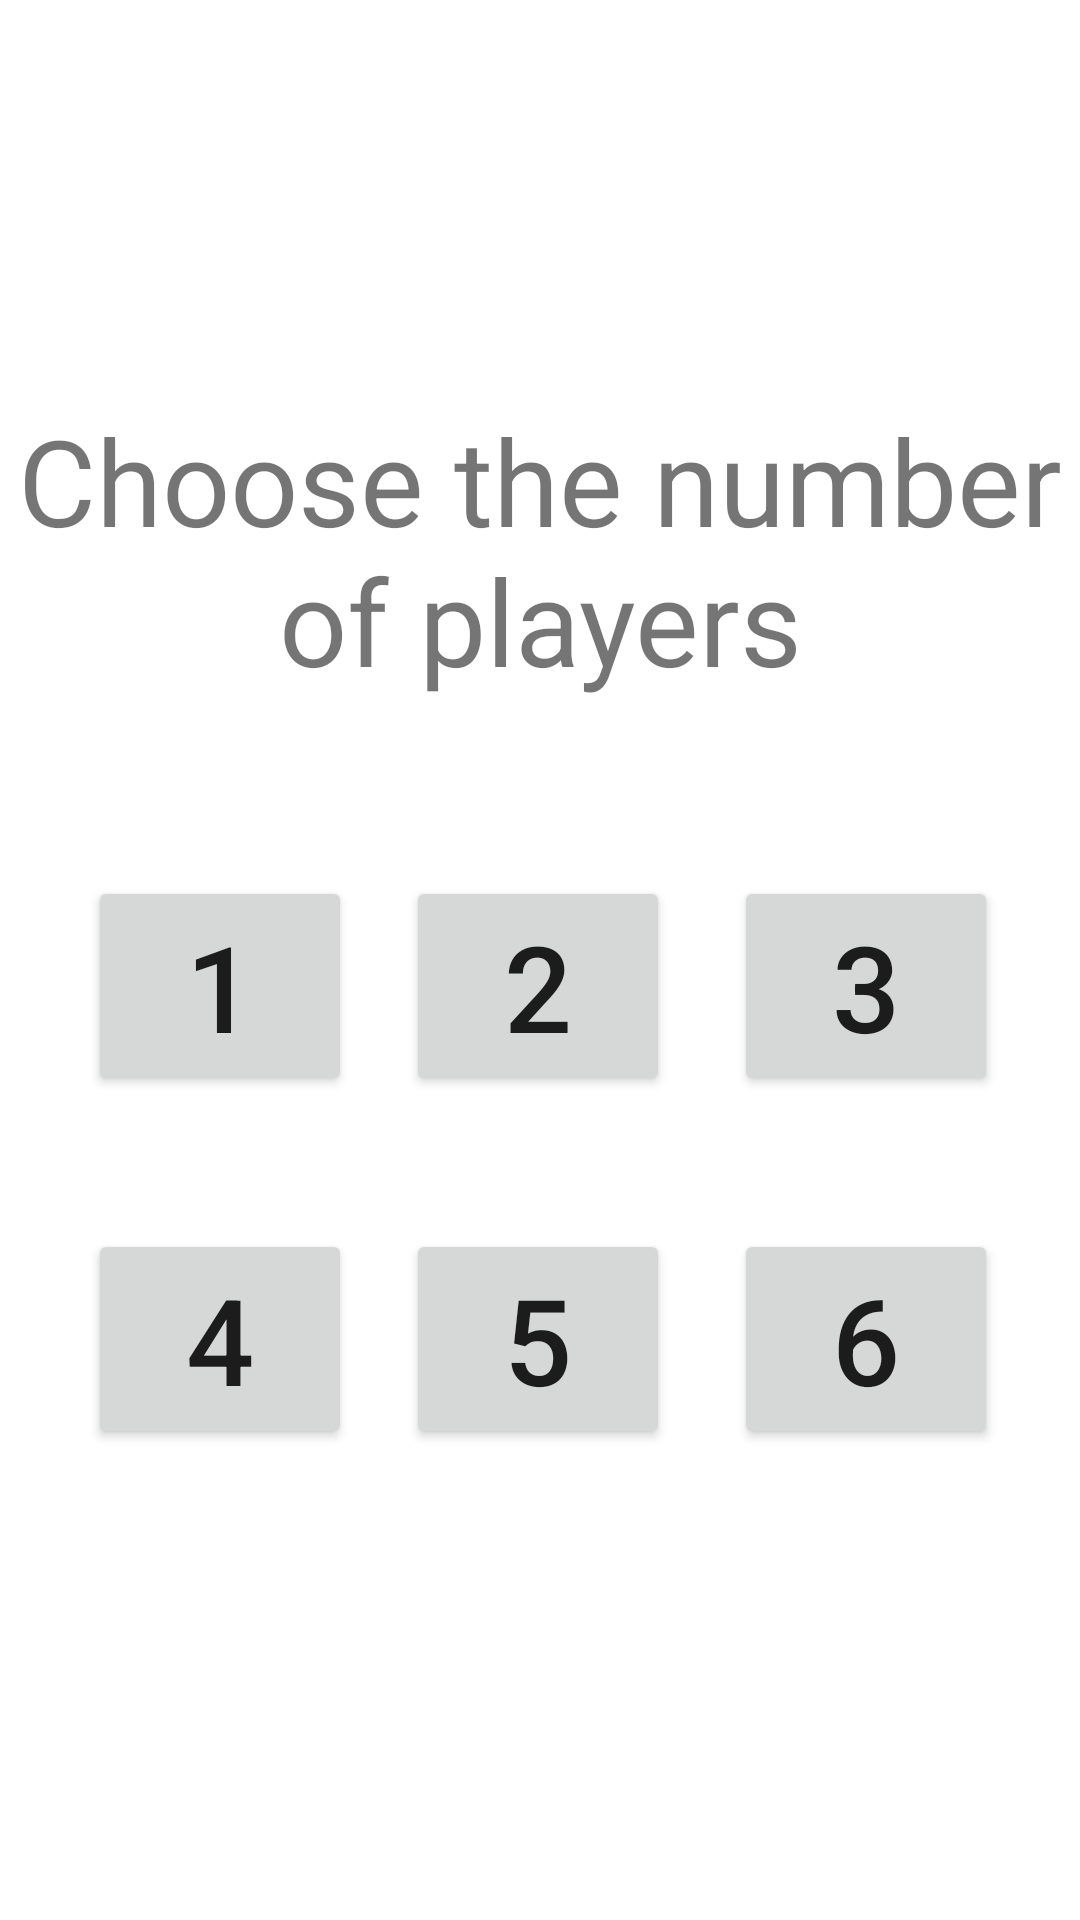

Produce the Android XML layout that renders to this screen, including the resource entries it uses.
<!-- AndroidManifest.xml: application theme Theme.EDH_App -->
<!-- res/layout/activity_player_count.xml -->
<?xml version="1.0" encoding="utf-8"?>
<androidx.constraintlayout.widget.ConstraintLayout xmlns:android="http://schemas.android.com/apk/res/android"
    xmlns:app="http://schemas.android.com/apk/res-auto"
    xmlns:tools="http://schemas.android.com/tools"
    android:layout_width="match_parent"
    android:layout_height="match_parent"
    tools:context=".PlayerCountActivity">

    <TextView
        android:id="@+id/msg2TextView"
        android:layout_width="wrap_content"
        android:layout_height="wrap_content"
        android:text="Choose the number of players"
        android:textAlignment="center"
        android:textSize="40sp"
        app:layout_constraintBottom_toBottomOf="parent"
        app:layout_constraintEnd_toEndOf="parent"
        app:layout_constraintHorizontal_bias="0.0"
        app:layout_constraintStart_toStartOf="parent"
        app:layout_constraintTop_toTopOf="parent"
        app:layout_constraintVertical_bias="0.247" />

    <Button
        android:id="@+id/onePlayerButton"
        android:layout_width="wrap_content"
        android:layout_height="wrap_content"
        android:text="1"
        android:textSize="40sp"
        app:layout_constraintBottom_toBottomOf="parent"
        app:layout_constraintEnd_toEndOf="parent"
        app:layout_constraintHorizontal_bias="0.108"
        app:layout_constraintStart_toStartOf="parent"
        app:layout_constraintTop_toTopOf="parent"
        app:layout_constraintVertical_bias="0.515" />

    <Button
        android:id="@+id/twoPlayerButton"
        android:layout_width="wrap_content"
        android:layout_height="wrap_content"
        android:text="2"
        android:textSize="40sp"
        app:layout_constraintBottom_toBottomOf="parent"
        app:layout_constraintEnd_toEndOf="parent"
        app:layout_constraintHorizontal_bias="0.498"
        app:layout_constraintStart_toStartOf="parent"
        app:layout_constraintTop_toTopOf="parent"
        app:layout_constraintVertical_bias="0.515" />

    <Button
        android:id="@+id/threePlayerButton"
        android:layout_width="wrap_content"
        android:layout_height="wrap_content"
        android:text="3"
        android:textSize="40sp"
        app:layout_constraintBottom_toBottomOf="parent"
        app:layout_constraintEnd_toEndOf="parent"
        app:layout_constraintHorizontal_bias="0.9"
        app:layout_constraintStart_toStartOf="parent"
        app:layout_constraintTop_toTopOf="parent"
        app:layout_constraintVertical_bias="0.515" />

    <Button
        android:id="@+id/fourPlayerButton"
        android:layout_width="wrap_content"
        android:layout_height="wrap_content"
        android:text="4"
        android:textSize="40sp"
        app:layout_constraintBottom_toBottomOf="parent"
        app:layout_constraintEnd_toEndOf="parent"
        app:layout_constraintHorizontal_bias="0.108"
        app:layout_constraintStart_toStartOf="parent"
        app:layout_constraintTop_toTopOf="parent"
        app:layout_constraintVertical_bias="0.723" />

    <Button
        android:id="@+id/fivePlayerButton"
        android:layout_width="wrap_content"
        android:layout_height="wrap_content"
        android:text="5"
        android:textSize="40sp"
        app:layout_constraintBottom_toBottomOf="parent"
        app:layout_constraintEnd_toEndOf="parent"
        app:layout_constraintHorizontal_bias="0.498"
        app:layout_constraintStart_toStartOf="parent"
        app:layout_constraintTop_toTopOf="parent"
        app:layout_constraintVertical_bias="0.723" />

    <Button
        android:id="@+id/sixPlayerButton"
        android:layout_width="wrap_content"
        android:layout_height="wrap_content"
        android:text="6"
        android:textSize="40sp"
        app:layout_constraintBottom_toBottomOf="parent"
        app:layout_constraintEnd_toEndOf="parent"
        app:layout_constraintHorizontal_bias="0.9"
        app:layout_constraintStart_toStartOf="parent"
        app:layout_constraintTop_toTopOf="parent"
        app:layout_constraintVertical_bias="0.723" />
</androidx.constraintlayout.widget.ConstraintLayout>
<!-- resources referenced by this layout -->
<resources>
  <style name="Theme.EDH_App" parent="Theme.MaterialComponents.DayNight.NoActionBar">
          
          <item name="colorPrimary">@color/purple_500</item>
          <item name="colorPrimaryVariant">@color/purple_700</item>
          <item name="colorOnPrimary">@color/white</item>
          
          <item name="colorSecondary">@color/teal_200</item>
          <item name="colorSecondaryVariant">@color/teal_700</item>
          <item name="colorOnSecondary">@color/black</item>
          
          <item name="android:statusBarColor" tools:targetApi="l">?attr/colorPrimaryVariant</item>
          
      </style>
  <!-- not gathered from this repository: default colours our renderer supplied (Android Studio template values) -->
  <color name="purple_500">#FF6200EE</color>
  <color name="purple_700">#FF3700B3</color>
  <color name="teal_200">#FF03DAC5</color>
  <color name="teal_700">#FF018786</color>
  <color name="black">#FF000000</color>
  <color name="white">#FFFFFFFF</color>
</resources>
